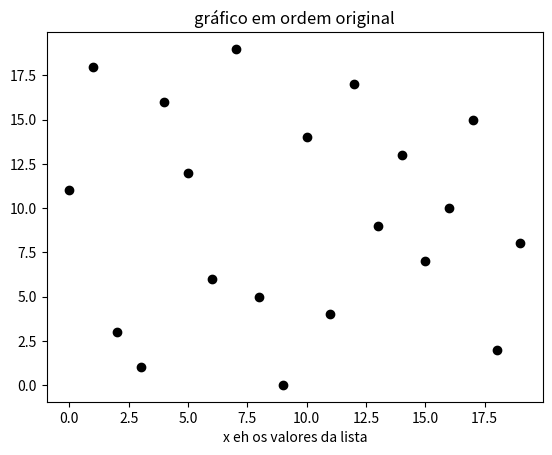

Python code for this plot: (Note: this script raises an exception after producing the figure.)
import matplotlib.pyplot as plt

# Número de elementos da lista utilizada, também indica o número de posições que a lista terá
N = 20

# lista com os dados que serão organizados
lista = [11, 18, 3, 1, 16, 12, 6, 19, 5, 0, 14, 4, 17, 9, 13, 7, 10, 15, 2, 8]


print("Lista original:", lista)


x = range(0,20,1)
y = lista

plt.figure()
plt.plot(x,y,'ok')
plt.title("gráfico em ordem original")
plt.xlabel("x eh os valores da lista")
plt.savefig("fig/bubble-inicio.png")
plt.close()

trocofora = 0
# Para cada i (nome escolhido para selecionar uma posição), indo da posição 0 até a penultima posição (N-1) o terceiro número indica a quantidade de algarismos que o programa lerá (..,...1)
for i in range(0,N-1,1):
# Escolhemos um segundo item dentro da lista que foi nomeado de j usando a mesma função do range, este esta condicionado as posições que o i assumi
    for j in range(i+1,N,1):
	# Atributo condicional de i em relação a j
        if lista[i] > lista[j]:
# Criou-se um terceiro item vazio para que cada vez que a condição anterior acontecer os itens i e j troquem de po
            tmp = lista[i]
            lista[i] = lista[j]
            lista[j] = tmp
            x = range(0,20,1)
            y = lista
            trocofora = trocofora +1
            plt.figure()
            plt.plot(x,y,'ok')
            plt.title("grafico em progresso")
            plt.xlabel("valores")
            plt.savefig("p2/bubble-troca{}.png".format(trocofora))
            plt.close()

print("Lista em ordem crescente:", lista)



x = range(0,20,1)
y = lista

plt.figure()
plt.plot(x,y,'ok')
plt.title("gráfico em ordem crescente")
plt.xlabel("x eh os valores da lista")
plt.savefig("fig/bubble-fim.png")
plt.close()

print("Cinco menores valores",lista[0:5])
print("Cinco maiores valores",lista[N-5:N])





